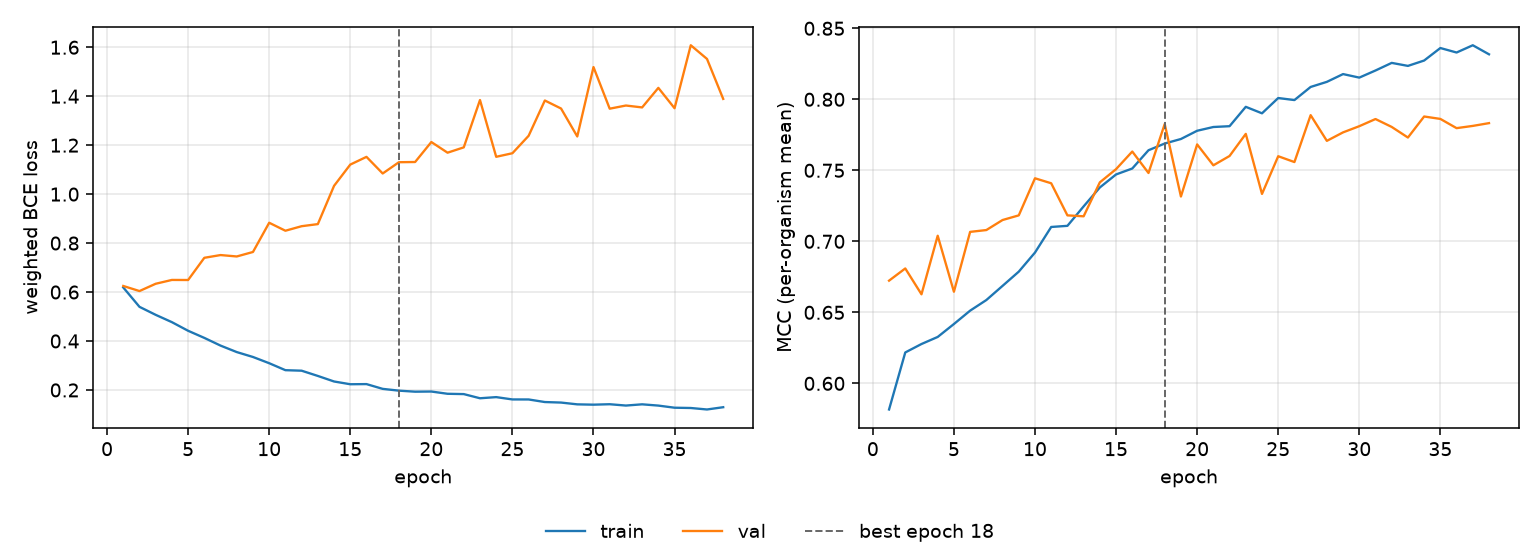

The table this chart was drawn from, first rows:
epoch, tr_loss, vl_loss, tr_mcc, vl_mcc, is_best
1, 0.6188, 0.6248, 0.5816, 0.6723, False
2, 0.5396, 0.6041, 0.6218, 0.6809, False
3, 0.5069, 0.6338, 0.6277, 0.6627, False
4, 0.477, 0.6495, 0.6327, 0.7039, False
5, 0.4418, 0.6492, 0.6418, 0.6645, False
6, 0.4127, 0.7399, 0.6512, 0.7067, False
7, 0.3812, 0.7511, 0.6587, 0.7079, False
8, 0.3548, 0.7454, 0.6686, 0.715, False
9, 0.3347, 0.7636, 0.6787, 0.7183, False
10, 0.3093, 0.8831, 0.6921, 0.7444, False
11, 0.2808, 0.8505, 0.7101, 0.7409, False
12, 0.2787, 0.869, 0.7109, 0.7183, False
13, 0.2573, 0.8775, 0.7246, 0.7176, False
14, 0.2346, 1.034, 0.7379, 0.7415, False
15, 0.2234, 1.121, 0.7471, 0.7508, False
16, 0.224, 1.152, 0.7513, 0.7632, False
17, 0.2045, 1.084, 0.7641, 0.7481, False
18, 0.1972, 1.13, 0.7689, 0.7826, True
19, 0.1929, 1.131, 0.7721, 0.7315, False
20, 0.1936, 1.213, 0.7779, 0.7682, False
21, 0.1844, 1.169, 0.7805, 0.7535, False
22, 0.1831, 1.191, 0.7811, 0.7601, False
23, 0.1661, 1.384, 0.7947, 0.7757, False
24, 0.1708, 1.152, 0.7901, 0.7334, False
25, 0.1613, 1.167, 0.8009, 0.7599, False
26, 0.1612, 1.238, 0.7995, 0.7558, False
27, 0.1507, 1.382, 0.8087, 0.7888, False
28, 0.1485, 1.35, 0.8123, 0.7707, False
29, 0.1412, 1.236, 0.8178, 0.7767, False
30, 0.1399, 1.519, 0.8153, 0.7811, False
31, 0.1417, 1.349, 0.8203, 0.7861, False
32, 0.1363, 1.362, 0.8256, 0.7805, False
33, 0.1414, 1.354, 0.8235, 0.7731, False
34, 0.1362, 1.434, 0.8273, 0.7879, False
35, 0.1275, 1.351, 0.8361, 0.7862, False
36, 0.1264, 1.608, 0.8329, 0.7797, False
37, 0.1203, 1.552, 0.8381, 0.7813, False
38, 0.1296, 1.389, 0.8317, 0.7832, False
